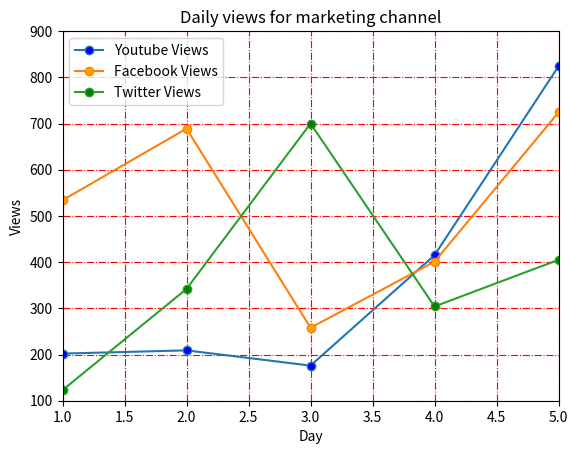

Python code for this plot:
import matplotlib.pyplot as plt
fb_views = [534,689,258,401,724,689,4045]
tw_views = [123,342,700,304,405,650,6543]
yt_views = [202,209,176,415,824,389,3987]
days = range(1,8)
plt.plot(days, yt_views, 
         label = 'Youtube Views',
         marker='o',
         markerfacecolor='b'
         )
plt.plot(days, fb_views, 
         label = 'Facebook Views',
         marker='o',
         markerfacecolor='orange'
         )
plt.plot(days, tw_views, 
         label = 'Twitter Views',
         marker='o',
         markerfacecolor='g'
         )
plt.xlabel('Day')
plt.ylabel('Views')
plt.grid(True,
         color='r',
         linestyle='-.'
         )
plt.title('Daily views for marketing channel')
plt.legend(loc = 'upper left')
plt.xlim(1,5)
plt.ylim(100,900)
plt.show()